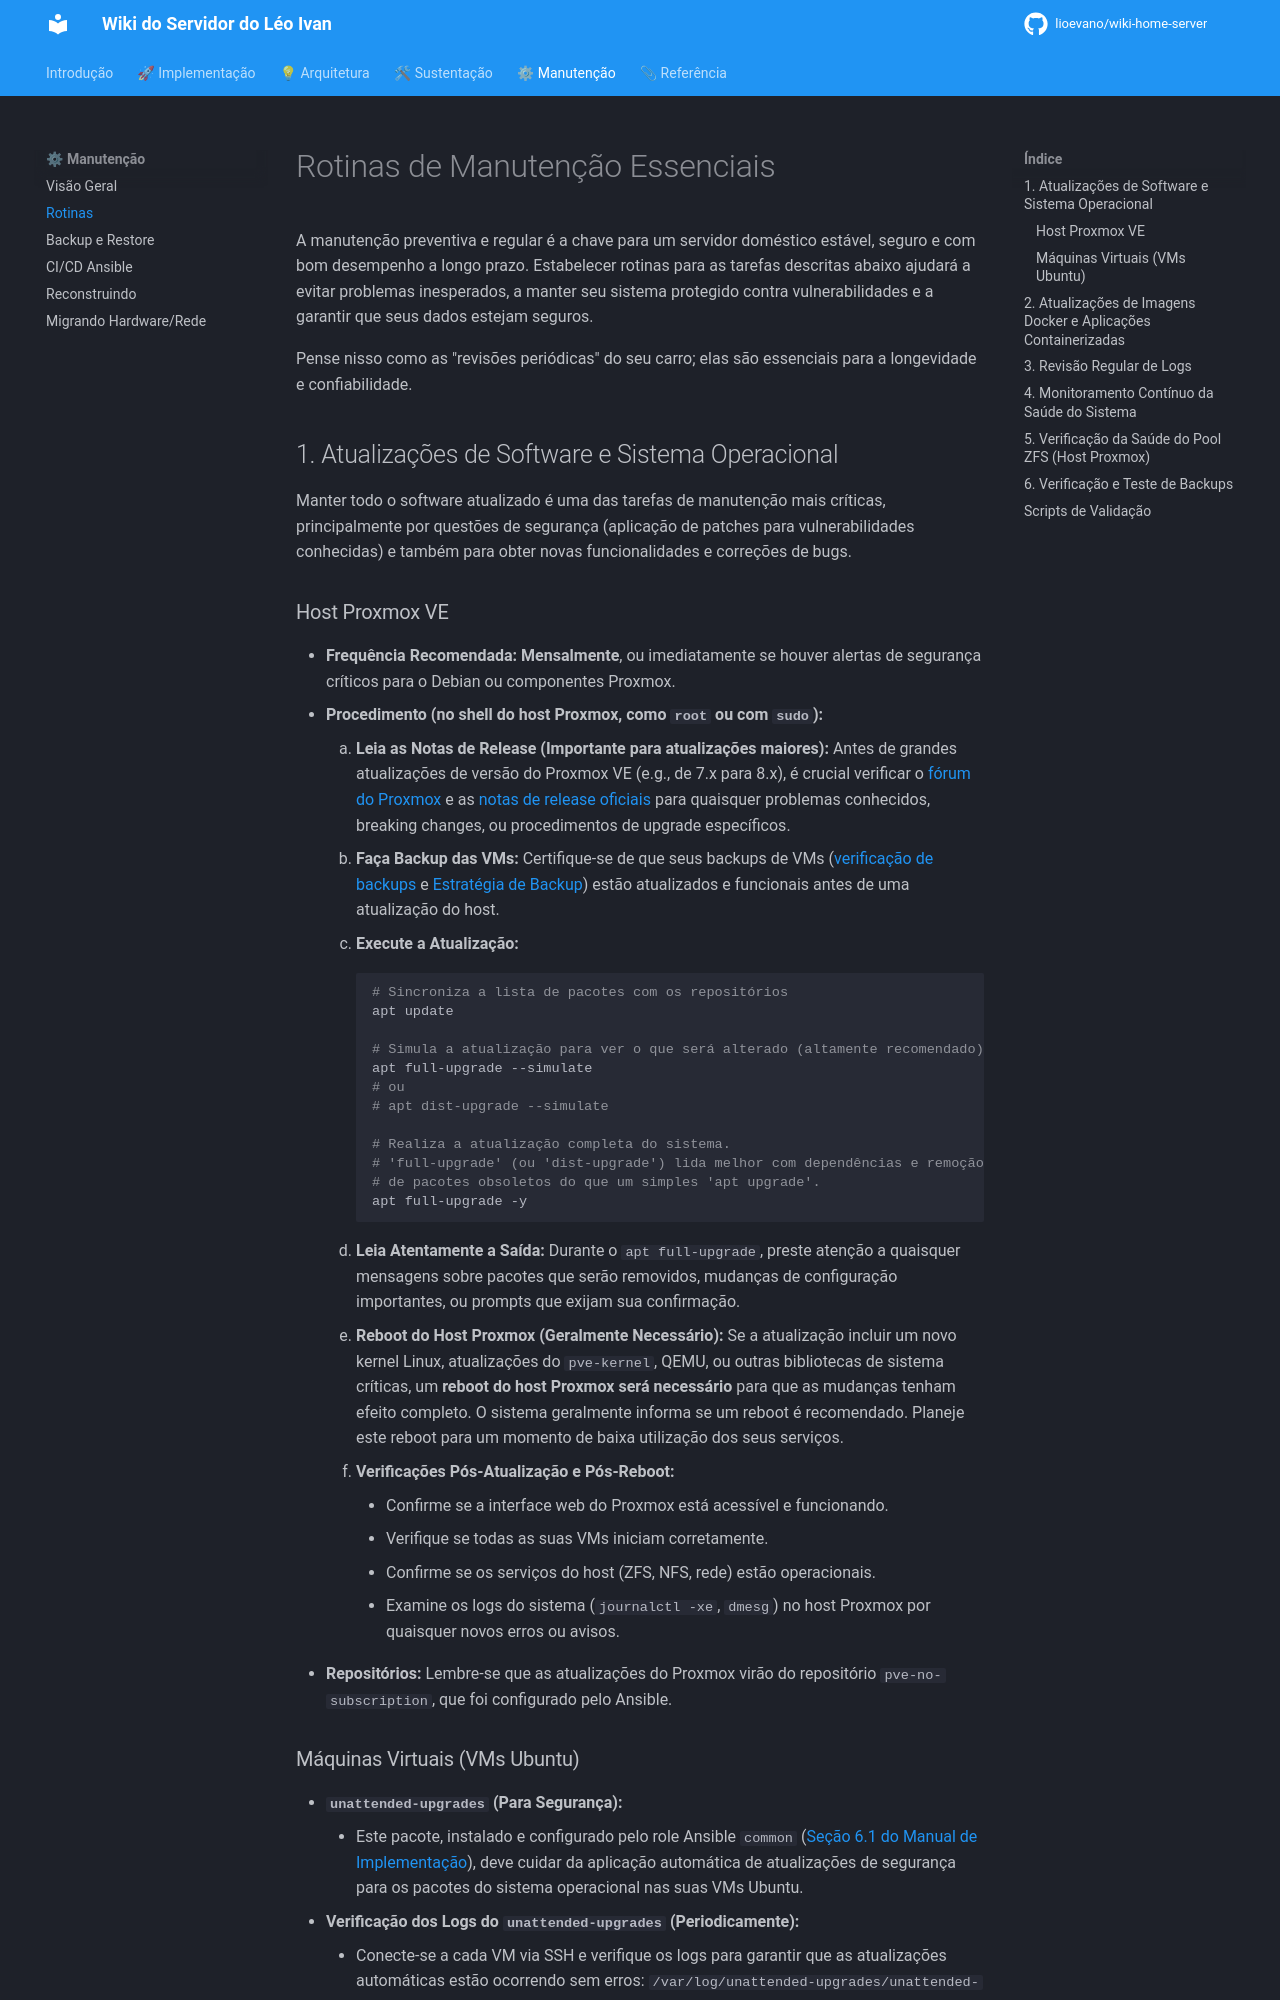

repository: lioevano/wiki-home-server · page: 04-manutencao-recuperacao/01-rotinas-manutencao/index.html · generator: mkdocs

---
description: "Rotinas periódicas de manutenção (atualizações, ZFS scrub, logs, certificados) e scripts de validação do server."
---

# Rotinas de Manutenção Essenciais

A manutenção preventiva e regular é a chave para um servidor doméstico estável, seguro e com bom desempenho a longo prazo. Estabelecer rotinas para as tarefas descritas abaixo ajudará a evitar problemas inesperados, a manter seu sistema protegido contra vulnerabilidades e a garantir que seus dados estejam seguros.

Pense nisso como as "revisões periódicas" do seu carro; elas são essenciais para a longevidade e confiabilidade.

## 1. Atualizações de Software e Sistema Operacional

Manter todo o software atualizado é uma das tarefas de manutenção mais críticas, principalmente por questões de segurança (aplicação de patches para vulnerabilidades conhecidas) e também para obter novas funcionalidades e correções de bugs.

### Host Proxmox VE

*   **Frequência Recomendada:** **Mensalmente**, ou imediatamente se houver alertas de segurança críticos para o Debian ou componentes Proxmox.
*   **Procedimento (no shell do host Proxmox, como `root` ou com `sudo`):**
    1.  **Leia as Notas de Release (Importante para atualizações maiores):** Antes de grandes atualizações de versão do Proxmox VE (e.g., de 7.x para 8.x), é crucial verificar o [fórum do Proxmox](https://forum.proxmox.com/) e as [notas de release oficiais](https://pve.proxmox.com/wiki/Roadmap) para quaisquer problemas conhecidos, breaking changes, ou procedimentos de upgrade específicos.
    2.  **Faça Backup das VMs:** Certifique-se de que seus backups de VMs ([verificação de backups](#6-verificação-e-teste-de-backups) e [Estratégia de Backup](02-backup-restore-estrategia.md)) estão atualizados e funcionais antes de uma atualização do host.
    3.  **Execute a Atualização:**
        ```bash
        # Sincroniza a lista de pacotes com os repositórios
        apt update

        # Simula a atualização para ver o que será alterado (altamente recomendado)
        apt full-upgrade --simulate
        # ou
        # apt dist-upgrade --simulate

        # Realiza a atualização completa do sistema.
        # 'full-upgrade' (ou 'dist-upgrade') lida melhor com dependências e remoção
        # de pacotes obsoletos do que um simples 'apt upgrade'.
        apt full-upgrade -y
        ```
    4.  **Leia Atentamente a Saída:** Durante o `apt full-upgrade`, preste atenção a quaisquer mensagens sobre pacotes que serão removidos, mudanças de configuração importantes, ou prompts que exijam sua confirmação.
    5.  **Reboot do Host Proxmox (Geralmente Necessário):** Se a atualização incluir um novo kernel Linux, atualizações do `pve-kernel`, QEMU, ou outras bibliotecas de sistema críticas, um **reboot do host Proxmox será necessário** para que as mudanças tenham efeito completo. O sistema geralmente informa se um reboot é recomendado. Planeje este reboot para um momento de baixa utilização dos seus serviços.
    6.  **Verificações Pós-Atualização e Pós-Reboot:**
        *   Confirme se a interface web do Proxmox está acessível e funcionando.
        *   Verifique se todas as suas VMs iniciam corretamente.
        *   Confirme se os serviços do host (ZFS, NFS, rede) estão operacionais.
        *   Examine os logs do sistema (`journalctl -xe`, `dmesg`) no host Proxmox por quaisquer novos erros ou avisos.
*   **Repositórios:** Lembre-se que as atualizações do Proxmox virão do repositório `pve-no-subscription`, que foi configurado pelo Ansible.
